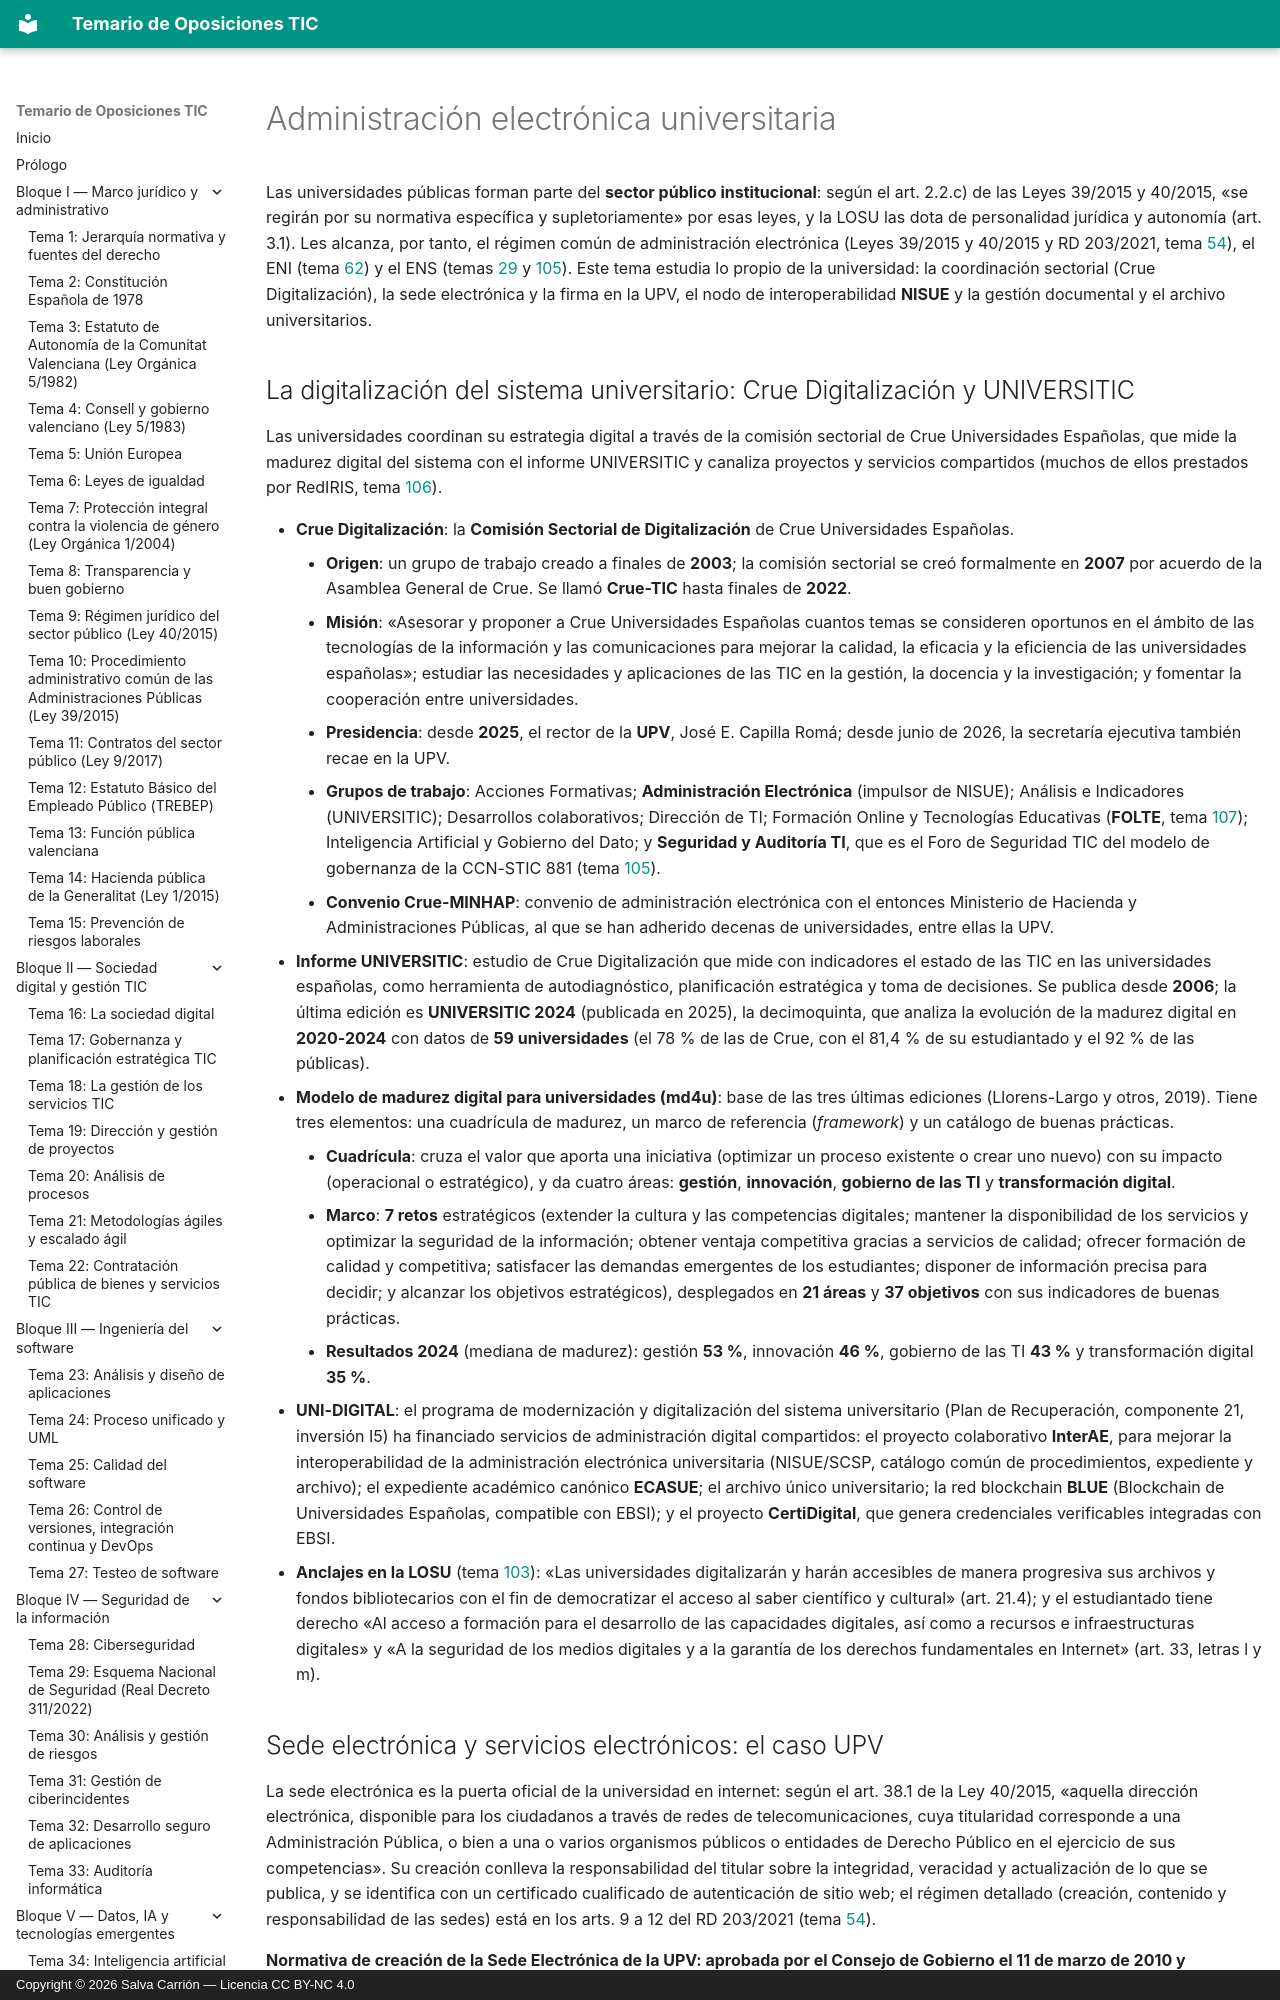

repository: salvacarrion/temario-oposiciones-tic · page: 108-administracion-electronica-universitaria/index.html · generator: mkdocs · copyright: Copyright © 2026 Salva Carrión — Licencia CC BY-NC 4.0

# Administración electrónica universitaria

Las universidades públicas forman parte del **sector público institucional**: según el art. 2.2.c) de las Leyes 39/2015 y 40/2015, «se regirán por su normativa específica y supletoriamente» por esas leyes, y la LOSU las dota de personalidad jurídica y autonomía (art. 3.1). Les alcanza, por tanto, el régimen común de administración electrónica (Leyes 39/2015 y 40/2015 y RD 203/2021, tema [54](54-administracion-electronica.md)), el ENI (tema [62](62-esquema-nacional-de-interoperabilidad.md)) y el ENS (temas [29](29-esquema-nacional-de-seguridad.md) y [105](105-adecuacion-al-ens-en-universidades-ccn-stic-881.md)). Este tema estudia lo propio de la universidad: la coordinación sectorial (Crue Digitalización), la sede electrónica y la firma en la UPV, el nodo de interoperabilidad **NISUE** y la gestión documental y el archivo universitarios.

## La digitalización del sistema universitario: Crue Digitalización y UNIVERSITIC

Las universidades coordinan su estrategia digital a través de la comisión sectorial de Crue Universidades Españolas, que mide la madurez digital del sistema con el informe UNIVERSITIC y canaliza proyectos y servicios compartidos (muchos de ellos prestados por RedIRIS, tema [106](106-rediris-e-identidad-federada.md)).

- **Crue Digitalización**: la **Comisión Sectorial de Digitalización** de Crue Universidades Españolas.
    - **Origen**: un grupo de trabajo creado a finales de **2003**; la comisión sectorial se creó formalmente en **2007** por acuerdo de la Asamblea General de Crue. Se llamó **Crue-TIC** hasta finales de **2022**.
    - **Misión**: «Asesorar y proponer a Crue Universidades Españolas cuantos temas se consideren oportunos en el ámbito de las tecnologías de la información y las comunicaciones para mejorar la calidad, la eficacia y la eficiencia de las universidades españolas»; estudiar las necesidades y aplicaciones de las TIC en la gestión, la docencia y la investigación; y fomentar la cooperación entre universidades.
    - **Presidencia**: desde **2025**, el rector de la **UPV**, José E. Capilla Romá; desde junio de 2026, la secretaría ejecutiva también recae en la UPV.
    - **Grupos de trabajo**: Acciones Formativas; **Administración Electrónica** (impulsor de NISUE); Análisis e Indicadores (UNIVERSITIC); Desarrollos colaborativos; Dirección de TI; Formación Online y Tecnologías Educativas (**FOLTE**, tema [107](107-e-learning-plataformas-y-estandares.md)); Inteligencia Artificial y Gobierno del Dato; y **Seguridad y Auditoría TI**, que es el Foro de Seguridad TIC del modelo de gobernanza de la CCN-STIC 881 (tema [105](105-adecuacion-al-ens-en-universidades-ccn-stic-881.md)).
    - **Convenio Crue-MINHAP**: convenio de administración electrónica con el entonces Ministerio de Hacienda y Administraciones Públicas, al que se han adherido decenas de universidades, entre ellas la UPV.
- **Informe UNIVERSITIC**: estudio de Crue Digitalización que mide con indicadores el estado de las TIC en las universidades españolas, como herramienta de autodiagnóstico, planificación estratégica y toma de decisiones. Se publica desde **2006**; la última edición es **UNIVERSITIC 2024** (publicada en 2025), la decimoquinta, que analiza la evolución de la madurez digital en **2020-2024** con datos de **59 universidades** (el 78 % de las de Crue, con el 81,4 % de su estudiantado y el 92 % de las públicas).
- **Modelo de madurez digital para universidades (md4u)**: base de las tres últimas ediciones (Llorens-Largo y otros, 2019). Tiene tres elementos: una cuadrícula de madurez, un marco de referencia (*framework*) y un catálogo de buenas prácticas.
    - **Cuadrícula**: cruza el valor que aporta una iniciativa (optimizar un proceso existente o crear uno nuevo) con su impacto (operacional o estratégico), y da cuatro áreas: **gestión**, **innovación**, **gobierno de las TI** y **transformación digital**.
    - **Marco**: **7 retos** estratégicos (extender la cultura y las competencias digitales; mantener la disponibilidad de los servicios y optimizar la seguridad de la información; obtener ventaja competitiva gracias a servicios de calidad; ofrecer formación de calidad y competitiva; satisfacer las demandas emergentes de los estudiantes; disponer de información precisa para decidir; y alcanzar los objetivos estratégicos), desplegados en **21 áreas** y **37 objetivos** con sus indicadores de buenas prácticas.
    - **Resultados 2024** (mediana de madurez): gestión **53 %**, innovación **46 %**, gobierno de las TI **43 %** y transformación digital **35 %**.
- **UNI-DIGITAL**: el programa de modernización y digitalización del sistema universitario (Plan de Recuperación, componente 21, inversión I5) ha financiado servicios de administración digital compartidos: el proyecto colaborativo **InterAE**, para mejorar la interoperabilidad de la administración electrónica universitaria (NISUE/SCSP, catálogo común de procedimientos, expediente y archivo); el expediente académico canónico **ECASUE**; el archivo único universitario; la red blockchain **BLUE** (Blockchain de Universidades Españolas, compatible con EBSI); y el proyecto **CertiDigital**, que genera credenciales verificables integradas con EBSI.
- **Anclajes en la LOSU** (tema [103](103-sistema-universitario-losu.md)): «Las universidades digitalizarán y harán accesibles de manera progresiva sus archivos y fondos bibliotecarios con el fin de democratizar el acceso al saber científico y cultural» (art. 21.4); y el estudiantado tiene derecho «Al acceso a formación para el desarrollo de las capacidades digitales, así como a recursos e infraestructuras digitales» y «A la seguridad de los medios digitales y a la garantía de los derechos fundamentales en Internet» (art. 33, letras l y m).
